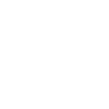
t = 0.00 s
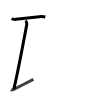
t = 2.75 s
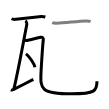
t = 5.50 s
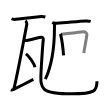
t = 8.50 s
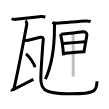
t = 11.25 s
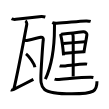
t = 14.00 s

The animated SVG that drew these frames (rendered in a browser with its animation timeline set to each time). Animation: 14 SMIL elements (animate=14); one cycle of 14.00 s.

<svg width="109px" height="109px" viewBox="0 0 px 109px" xmlns="http://www.w3.org/2000/svg" xmlns:xlink="http://www.w3.org/1999/xlink" xml:space="preserve" version="1.1"  baseProfile="full">
<path d="M 11.55,18.75 c 1.12,0.57 3.17,0.7 4.28,0.57 8.91,-1.05 18.280417,-2.072292 25.591042,-2.89 1.86,-0.07 2.98,0.27 3.91,0.56" style="fill:none;stroke:black;stroke-width:3;opacity:0">
  <animate attributeType="CSS" attributeName="opacity" from="0" to="1" begin="0s" dur="1s" repeatCount="0" fill="freeze" />
</path>
<path d="M 25.42,20.75 c 0.76,0.5 1.54,2.76 1.36,3.75 -1.45,7.75 -10.96125,56.475 -12.96125,64.705" style="fill:none;stroke:black;stroke-width:3;opacity:0">
  <animate attributeType="CSS" attributeName="opacity" from="0" to="1" begin="1s" dur="1s" repeatCount="0" fill="freeze" />
</path>
<path d="M 10.866667,89.88625 c 0.772187,0.3775 1.658992,0.07062 2.860624,-0.533125 5.752813,-2.890435 13.997292,-7.124792 19.647292,-9.944792" style="fill:none;stroke:black;stroke-width:3;opacity:0">
  <animate attributeType="CSS" attributeName="opacity" from="0" to="1" begin="2s" dur="1s" repeatCount="0" fill="freeze" />
</path>
<path d="M24.24,40.04c0.87,0.21,1.79,0.69,2.64,0.5c2.39-0.54,11.41-2.65,13.77-3.29c1.85-0.5,2.85,1,2.66,2.53c-0.57,4.49-1.5,18.73-2.24,31.51C40,89.75,41.25,93.82,71.73,93.82c23.52,0,25.25-3.07,25.25-12.54" style="fill:none;stroke:black;stroke-width:3;opacity:0">
  <animate attributeType="CSS" attributeName="opacity" from="0" to="1" begin="3s" dur="1s" repeatCount="0" fill="freeze" />
</path>
<path d="M26,53.83c3.15,2.36,8.15,9.71,8.94,13.38" style="fill:none;stroke:black;stroke-width:3;opacity:0">
  <animate attributeType="CSS" attributeName="opacity" from="0" to="1" begin="4s" dur="1s" repeatCount="0" fill="freeze" />
</path>
<path d="M52.22,22.69c1.17,0.55,3.31,0.58,4.48,0.55c9.25-0.19,22.06-2.49,29.88-2.35c1.94,0.04,3.11,0.26,4.09,0.54" style="fill:none;stroke:black;stroke-width:3;opacity:0">
  <animate attributeType="CSS" attributeName="opacity" from="0" to="1" begin="5s" dur="1s" repeatCount="0" fill="freeze" />
</path>
<path d="M54.51,23.62c0.03,1.32-0.05,2.4-0.05,4.3c0,16.29-1.46,34.58-9.1,51.29" style="fill:none;stroke:black;stroke-width:3;opacity:0">
  <animate attributeType="CSS" attributeName="opacity" from="0" to="1" begin="6s" dur="1s" repeatCount="0" fill="freeze" />
</path>
<path d="M60.44,33.77c0.18,0.35,0.19,0.59,0.29,1.03c0.82,3.61,2.34,13.9,2.85,20.64" style="fill:none;stroke:black;stroke-width:3;opacity:0">
  <animate attributeType="CSS" attributeName="opacity" from="0" to="1" begin="7s" dur="1s" repeatCount="0" fill="freeze" />
</path>
<path d="M61.28,34.26C69,33.5,78,32.5,83.36,31.81c1.75-0.22,3.63,1.71,3.54,2.7c-0.33,3.64-2.27,12.57-3.06,18.65" style="fill:none;stroke:black;stroke-width:3;opacity:0">
  <animate attributeType="CSS" attributeName="opacity" from="0" to="1" begin="8s" dur="1s" repeatCount="0" fill="freeze" />
</path>
<path d="M63.22,43.6c3.65-0.36,19.08-1.71,21.92-1.95" style="fill:none;stroke:black;stroke-width:3;opacity:0">
  <animate attributeType="CSS" attributeName="opacity" from="0" to="1" begin="9s" dur="1s" repeatCount="0" fill="freeze" />
</path>
<path d="M63.9,53.3c4.57-0.39,13.14-1.15,19.95-1.48" style="fill:none;stroke:black;stroke-width:3;opacity:0">
  <animate attributeType="CSS" attributeName="opacity" from="0" to="1" begin="10s" dur="1s" repeatCount="0" fill="freeze" />
</path>
<path d="M72.39,33.32c0.19,0.72,0.74,1.69,0.76,3.13c0.14,10.04,0.05,37.34,0.05,40.17" style="fill:none;stroke:black;stroke-width:3;opacity:0">
  <animate attributeType="CSS" attributeName="opacity" from="0" to="1" begin="11s" dur="1s" repeatCount="0" fill="freeze" />
</path>
<path d="M59.62,65.89c0.52,0.18,1.48,0.2,2,0.18c5.44-0.21,16.91-2.07,23.65-2.11c0.87,0,1.4,0.09,1.83,0.18" style="fill:none;stroke:black;stroke-width:3;opacity:0">
  <animate attributeType="CSS" attributeName="opacity" from="0" to="1" begin="12s" dur="1s" repeatCount="0" fill="freeze" />
</path>
<path d="M54.59,79.17c0.76,0.29,2.16,0.33,2.92,0.29c7.91-0.48,23.79-2.18,33.21-2.16c1.26,0,2.03,0.14,2.66,0.28" style="fill:none;stroke:black;stroke-width:3;opacity:0">
  <animate attributeType="CSS" attributeName="opacity" from="0" to="1" begin="13s" dur="1s" repeatCount="0" fill="freeze" />
</path>
</svg>
